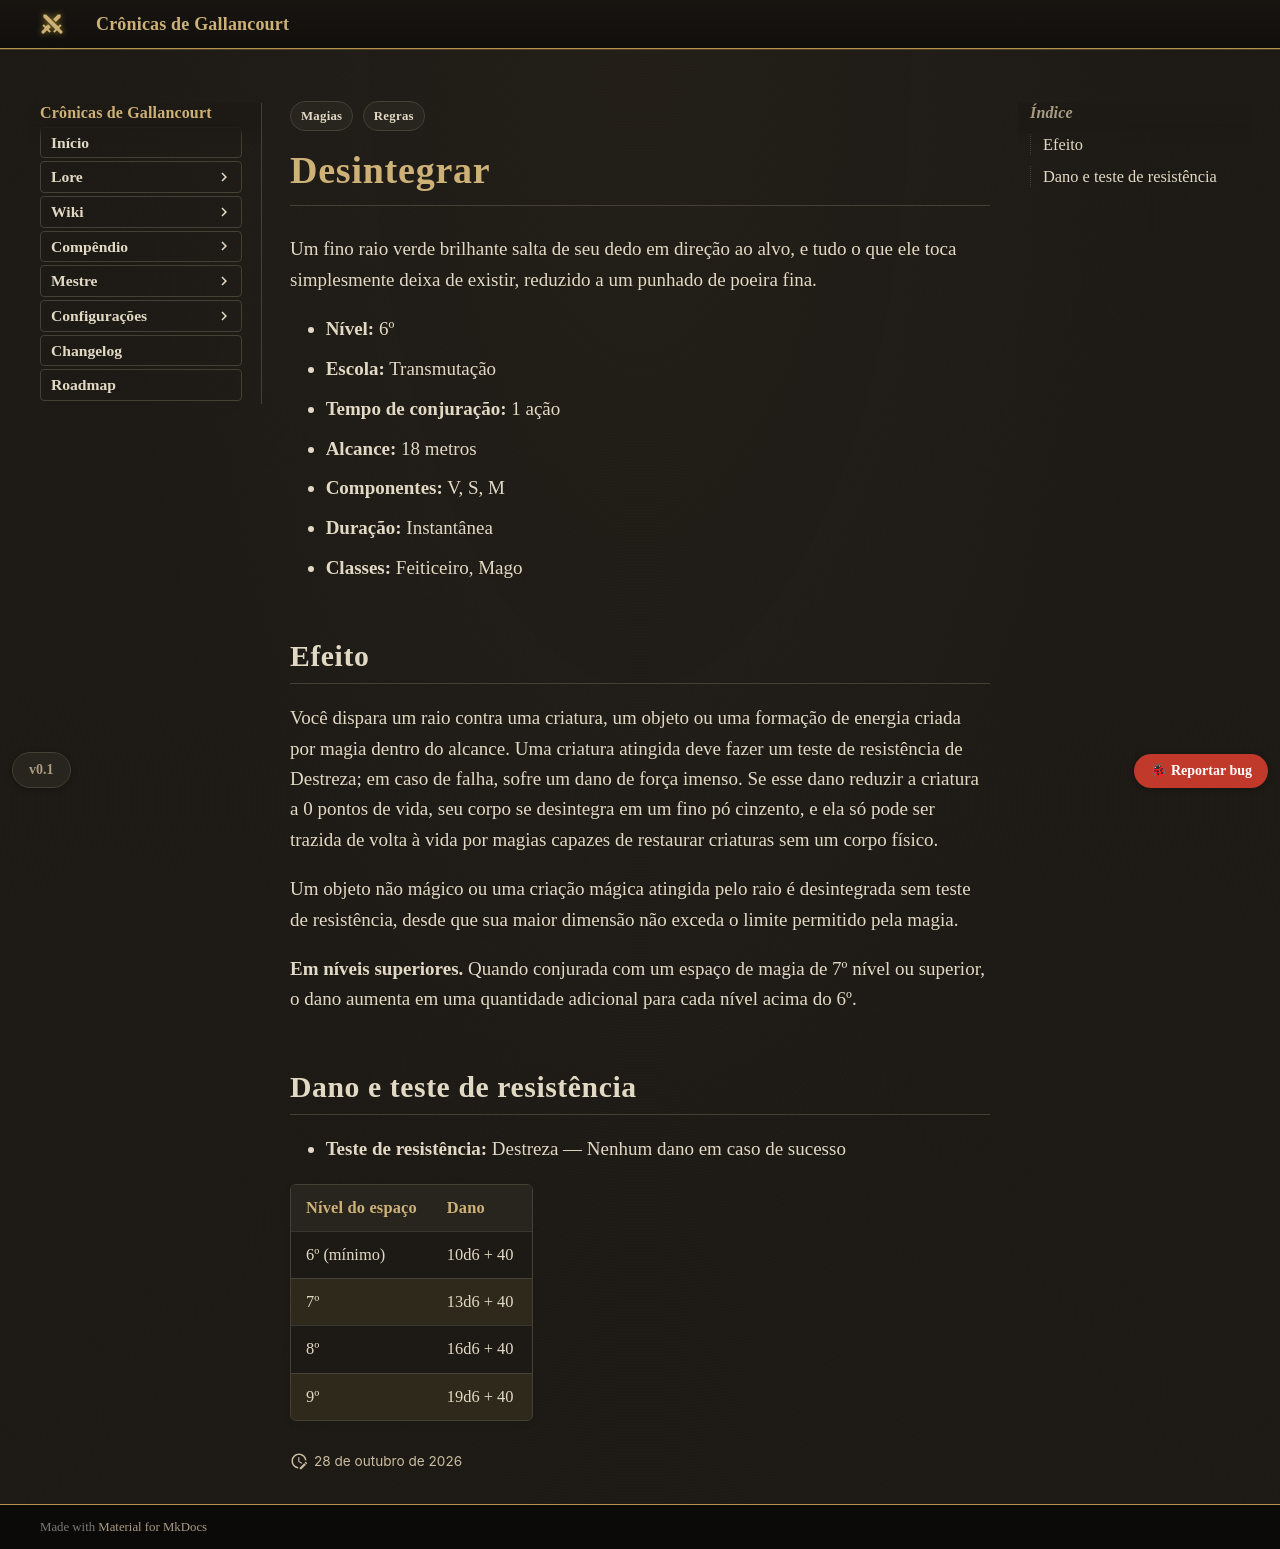

repository: Verayon/Gallancourt-RPG-DnD- · page: magias/desintegrar/index.html · generator: mkdocs

---
tags:
  - Regras
  - Magias
magia:
  nivel: 6
  escola: Transmutação
  tempo: "1 ação"
  alcance: "18 metros"
  componentes: "V, S, M"
  duracao: Instantânea
  ritual: false
  concentracao: false
  classes: [Feiticeiro, Mago]
  categoria: Dano
  dano_tipo: Força
  alcance_tipo: Distância
  area: Nenhuma
  fonte: PHB
  nome_ingles: Disintegrate
  resistencia: Destreza
  resistencia_efeito: "Nenhum dano"
  dano:
    - ["6º (mínimo)", "10d6 + 40"]
    - ["7º", "13d6 + 40"]
    - ["8º", "16d6 + 40"]
    - ["9º", "19d6 + 40"]
---

# Desintegrar

Um fino raio verde brilhante salta de seu dedo em direção ao alvo, e tudo o que ele toca simplesmente deixa de existir, reduzido a um punhado de poeira fina.

- **Nível:** 6º
- **Escola:** Transmutação
- **Tempo de conjuração:** 1 ação
- **Alcance:** 18 metros
- **Componentes:** V, S, M
- **Duração:** Instantânea
- **Classes:** Feiticeiro, Mago

## Efeito

Você dispara um raio contra uma criatura, um objeto ou uma formação de energia criada por magia dentro do alcance. Uma criatura atingida deve fazer um teste de resistência de Destreza; em caso de falha, sofre um dano de força imenso. Se esse dano reduzir a criatura a 0 pontos de vida, seu corpo se desintegra em um fino pó cinzento, e ela só pode ser trazida de volta à vida por magias capazes de restaurar criaturas sem um corpo físico.

Um objeto não mágico ou uma criação mágica atingida pelo raio é desintegrada sem teste de resistência, desde que sua maior dimensão não exceda o limite permitido pela magia.

**Em níveis superiores.** Quando conjurada com um espaço de magia de 7º nível ou superior, o dano aumenta em uma quantidade adicional para cada nível acima do 6º.
